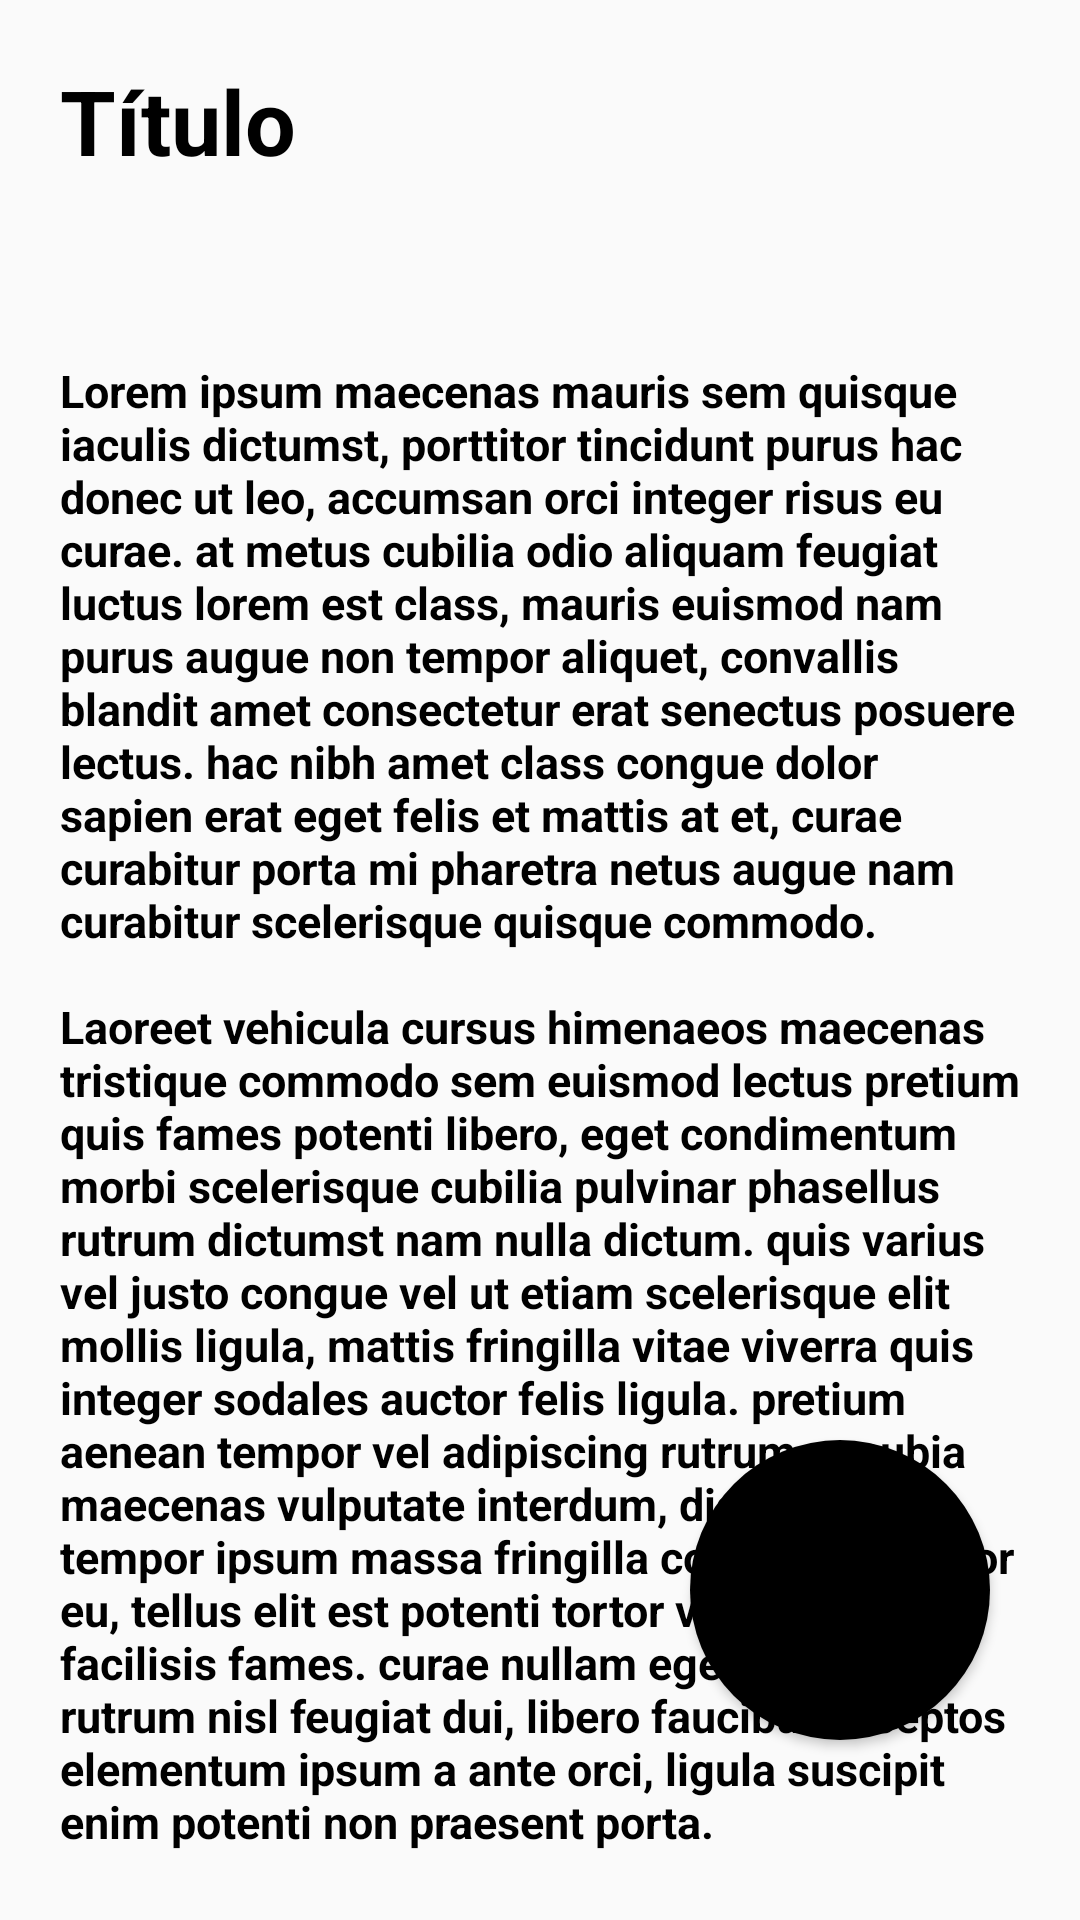

Write the Android layout XML for this screen, with the resource values it uses.
<!-- AndroidManifest.xml: application theme Theme.Bolinhas -->
<!-- res/layout/layout14.xml -->
<?xml version="1.0" encoding="utf-8"?>
<RelativeLayout xmlns:android="http://schemas.android.com/apk/res/android"
    android:layout_width="match_parent"
    android:layout_height="match_parent">

    <LinearLayout
        android:layout_width="match_parent"
        android:layout_height="match_parent"
        android:orientation="vertical"
        android:layout_margin="20dp">
        <TextView
            android:id="@+id/txt1"
            android:layout_width="match_parent"
            android:layout_height="match_parent"
            android:text="@string/titulo"
            android:textSize="30sp"
            android:textColor="@color/black"
            android:textStyle="bold"
            android:layout_weight="5"/>

        <TextView
            android:layout_width="match_parent"
            android:layout_height="match_parent"
            android:layout_weight="1"
            android:text="@string/loreipsum"
            android:textSize="15sp"
            android:textStyle="bold"
            android:textColor="@color/black"/>
    </LinearLayout>


    <Button
        android:layout_width="100dp"
        android:layout_height="100dp"
        android:background="@drawable/button_rounded"
        android:layout_alignParentEnd="true"
        android:layout_alignParentBottom="true"
        android:layout_marginBottom="60dp"
        android:layout_marginRight="30dp"/>

</RelativeLayout>
<!-- resources referenced by this layout -->
<resources>
  <!-- drawable button_rounded (drawable) -->
  <?xml version="1.0" encoding="utf-8"?>
  
  <shape xmlns:android="http://schemas.android.com/apk/res/android">
      <corners android:radius="50dp" />
      <solid android:color="@color/black" />
  </shape>
  <string name="loreipsum">Lorem ipsum maecenas mauris sem quisque iaculis dictumst, porttitor tincidunt purus hac donec ut leo, accumsan orci integer risus eu curae. at metus cubilia odio aliquam feugiat luctus lorem est class, mauris euismod nam purus augue non tempor aliquet, convallis blandit amet consectetur erat senectus posuere lectus. hac nibh amet class congue dolor sapien erat eget felis et mattis at et, curae curabitur porta mi pharetra netus augue nam curabitur scelerisque quisque commodo. \n\nLaoreet vehicula cursus himenaeos maecenas tristique commodo sem euismod lectus pretium quis fames potenti libero, eget condimentum morbi scelerisque cubilia pulvinar phasellus rutrum dictumst nam nulla dictum. quis varius vel justo congue vel ut etiam scelerisque elit mollis ligula, mattis fringilla vitae viverra quis integer sodales auctor felis ligula. pretium aenean tempor vel adipiscing rutrum conubia maecenas vulputate interdum, diam dapibus tempor ipsum massa fringilla convallis porttitor eu, tellus elit est potenti tortor vestibulum facilisis fames. curae nullam eget et felis rutrum nisl feugiat dui, libero faucibus inceptos elementum ipsum a ante orci, ligula suscipit enim potenti non praesent porta. \n\nPrimis habitasse commodo nibh curabitur erat iaculis a vitae et torquent, congue potenti integer congue lacus eros vitae vivamus adipiscing.</string>
  <string name="titulo">Título</string>
  <style name="Theme.Bolinhas" parent="Theme.AppCompat.Light.NoActionBar">
          
          <item name="colorPrimary">@color/purple_500</item>
          <item name="colorPrimaryVariant">@color/purple_700</item>
          <item name="colorOnPrimary">@color/white</item>
          
          <item name="colorSecondary">@color/teal_200</item>
          <item name="colorSecondaryVariant">@color/teal_700</item>
          <item name="colorOnSecondary">@color/black</item>
          
          <item name="android:statusBarColor" tools:targetApi="l">?attr/colorPrimaryVariant</item>
          
      </style>
  <!-- not gathered from this repository: default colours our renderer supplied (Android Studio template values) -->
  <color name="purple_500">#FF6200EE</color>
  <color name="purple_700">#FF3700B3</color>
  <color name="teal_200">#FF03DAC5</color>
  <color name="teal_700">#FF018786</color>
  <color name="black">#FF000000</color>
  <color name="white">#FFFFFFFF</color>
</resources>
